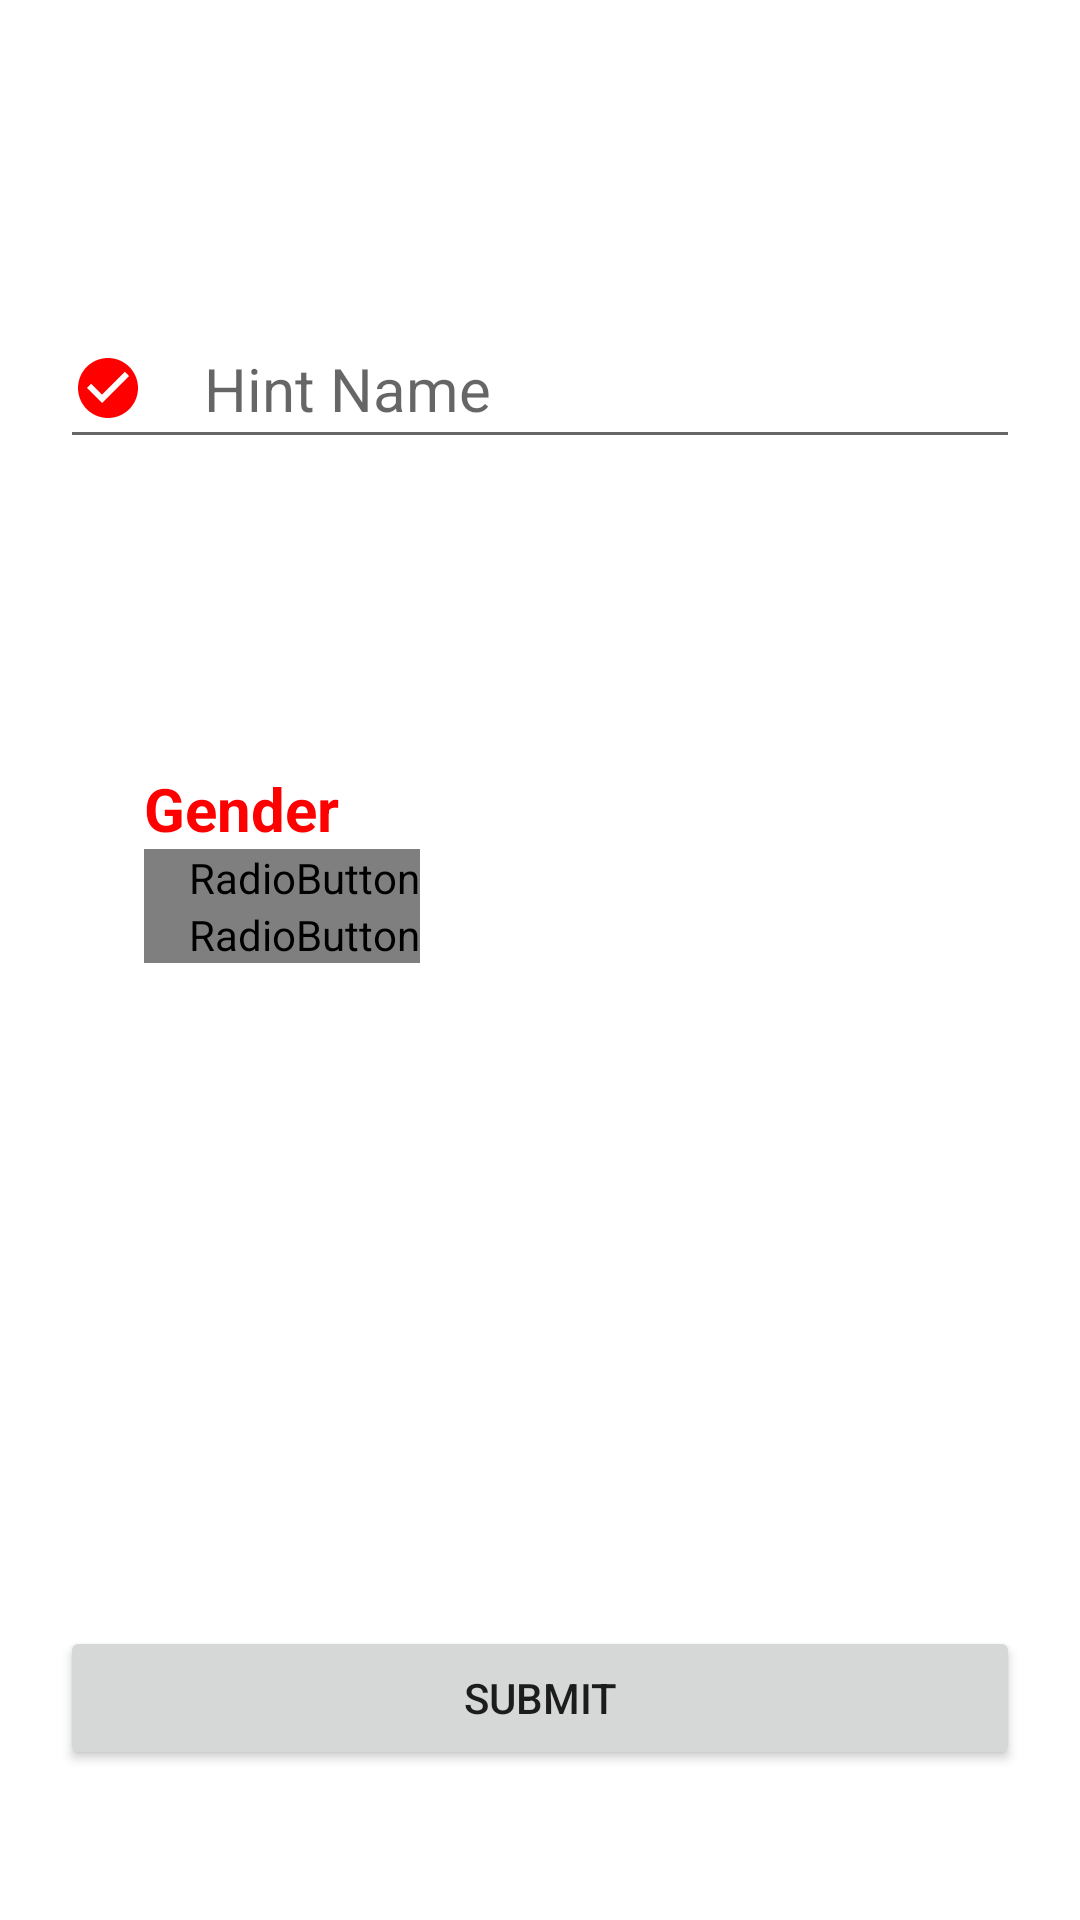

Produce the Android XML layout that renders to this screen, including the resource entries it uses.
<!-- AndroidManifest.xml: application theme Theme.WorkshopDemoProject -->
<!-- res/layout/activity_main.xml -->
<?xml version="1.0" encoding="utf-8"?>
<androidx.constraintlayout.widget.ConstraintLayout xmlns:android="http://schemas.android.com/apk/res/android"
    xmlns:app="http://schemas.android.com/apk/res-auto"
    xmlns:tools="http://schemas.android.com/tools"
    android:layout_width="match_parent"
    android:layout_height="match_parent"
    tools:context=".activity.MainActivity">
<androidx.constraintlayout.widget.Guideline
    android:id="@+id/guideline"
    android:orientation="horizontal"
    app:layout_constraintGuide_percent=".4"
    android:layout_width="wrap_content"
    android:layout_height="wrap_content"/>
    <androidx.appcompat.widget.AppCompatEditText
        android:id="@+id/edittextName"
        android:layout_marginStart="20dp"
        android:layout_marginEnd="20dp"
        android:inputType="text"
        android:textSize="20sp"
        android:drawablePadding="20dp"
        android:drawableStart="@drawable/ic_select"
        android:maxLength="10"

        android:singleLine="true"
        tools:text="Hello"
        android:hint="@string/hint_name"
        android:textColor="@color/black"
        app:layout_constraintTop_toTopOf="parent"
        app:layout_constraintEnd_toEndOf="parent"
        app:layout_constraintBottom_toTopOf="@+id/guideline"
        app:layout_constraintStart_toStartOf="parent"
        android:layout_width="0dp"
        android:layout_height="50dp"/>

    <TextView
        android:textAllCaps="false"
        android:textColor="@color/colorLabelText"
        android:id="@+id/textviewTest"
        android:textSize="20sp"
        android:textStyle="bold"
        android:layout_width="wrap_content"
        android:layout_height="wrap_content"
        android:text="@string/label_gender"
        android:layout_marginStart="48dp"
       app:layout_constraintStart_toStartOf="parent"

     app:layout_constraintTop_toBottomOf="@+id/guideline" />
    <RadioGroup
        android:id="@+id/radiogroupGender"
        app:layout_constraintTop_toBottomOf="@+id/textviewTest"
          app:layout_constraintStart_toStartOf="@+id/textviewTest"
        android:orientation="vertical"
        android:layout_width="wrap_content"
        android:layout_height="wrap_content">
        <RadioButton
            android:paddingStart="15dp"
            android:textSize="20sp"
            android:checked="true"
            android:button="@drawable/rd_selector"
            android:text="@string/label_male"
            android:id="@+id/radioButtonMale"
            android:layout_width="wrap_content"
            android:layout_height="wrap_content"/>
        <RadioButton
            android:paddingStart="15dp"
            android:textSize="20sp"
            android:checked="false"
            android:button="@drawable/rd_selector"
            android:text="@string/label_female"
            android:id="@+id/radioButtonFemale"
            android:layout_width="wrap_content"
            android:layout_height="wrap_content"/>

    </RadioGroup>
    <androidx.appcompat.widget.AppCompatButton
        android:id="@+id/buttonSubmit"
        android:layout_marginBottom="50dp"

        android:text="@string/button_submit"
        android:layout_marginStart="20dp"
        android:layout_marginEnd="20dp"
        app:layout_constraintEnd_toEndOf="parent"
        app:layout_constraintStart_toStartOf="parent"
        app:layout_constraintBottom_toBottomOf="parent"
        android:layout_width="0dp"
        android:layout_height="wrap_content"/>


</androidx.constraintlayout.widget.ConstraintLayout>
<!-- resources referenced by this layout -->
<resources>
  <color name="black">#FF000000</color>
  <color name="colorLabelText">#ff0000</color>
  <!-- drawable ic_select (drawable) -->
  <vector xmlns:android="http://schemas.android.com/apk/res/android"
      android:width="24dp"
      android:height="24dp"
      android:viewportWidth="24"
      android:viewportHeight="24"
      android:tint="@color/colorLabelText">
    <path
        android:fillColor="@android:color/white"
        android:pathData="M12,2C6.48,2 2,6.48 2,12s4.48,10 10,10 10,-4.48 10,-10S17.52,2 12,2zM10,17l-5,-5 1.41,-1.41L10,14.17l7.59,-7.59L19,8l-9,9z"/>
  </vector>
  <!-- drawable rd_selector (drawable) -->
  <?xml version="1.0" encoding="utf-8"?>
  <selector xmlns:android="http://schemas.android.com/apk/res/android">
  <item android:drawable="@drawable/ic_select" android:state_checked="true"/>
      <item android:drawable="@drawable/ic_unselect"/>
  </selector>
  <string name="button_submit">Submit</string>
  <string name="hint_name">Hint Name</string>
  <string name="label_female">Female</string>
  <string name="label_gender">Gender</string>
  <string name="label_male">Male</string>
  <style name="Theme.WorkshopDemoProject" parent="Theme.MaterialComponents.DayNight.DarkActionBar">
          
          <item name="colorPrimary">@color/purple_500</item>
          <item name="colorPrimaryVariant">@color/purple_700</item>
          <item name="colorOnPrimary">@color/white</item>
          
          <item name="colorSecondary">@color/teal_200</item>
          <item name="colorSecondaryVariant">@color/teal_700</item>
          <item name="colorOnSecondary">@color/black</item>
          
          <item name="android:statusBarColor" tools:targetApi="l">?attr/colorPrimaryVariant</item>
          
      </style>
  <color name="purple_500">#FF6200EE</color>
  <color name="purple_700">#FF3700B3</color>
  <color name="white">#FFFFFFFF</color>
  <color name="teal_200">#FF03DAC5</color>
  <color name="teal_700">#FF018786</color>
</resources>
